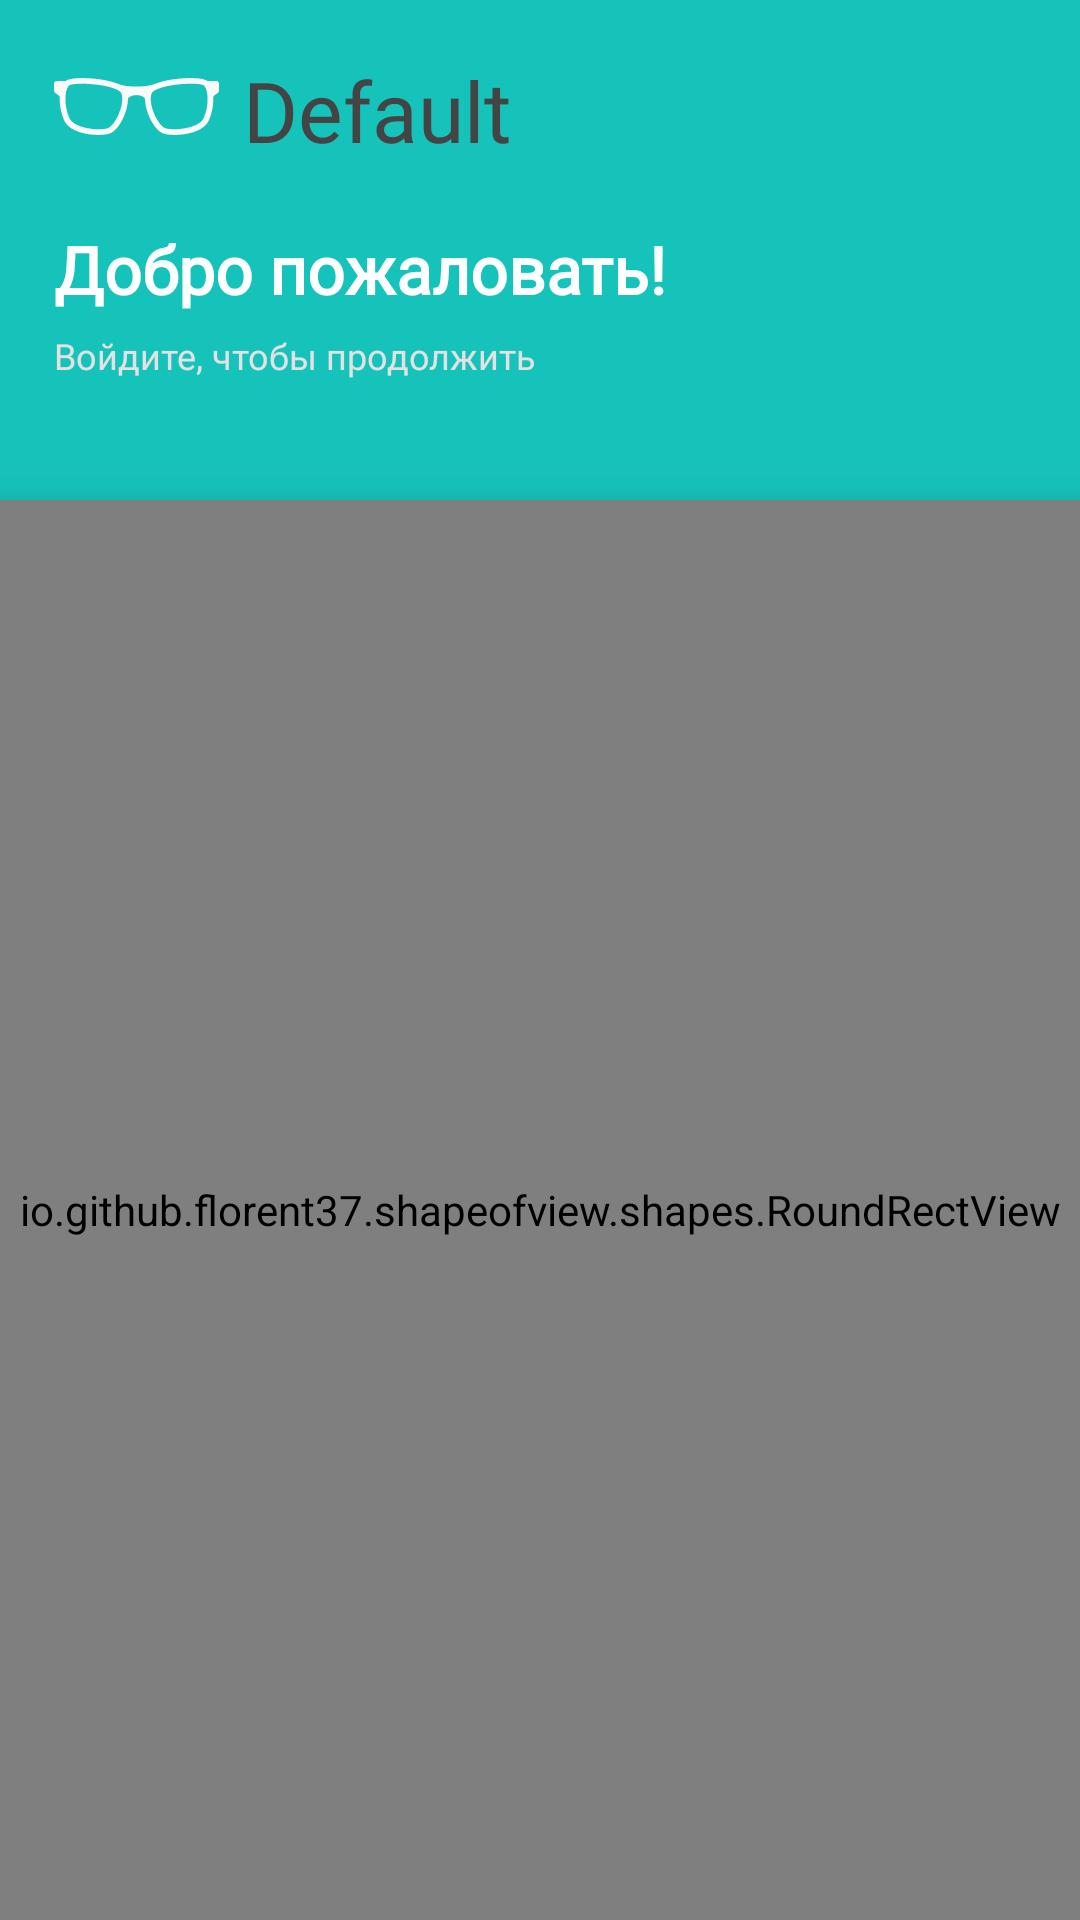

This screen was rendered from an Android layout file. Write that file and the resources it references.
<!-- AndroidManifest.xml: application theme Theme.OpticsClientsApp -->
<!-- res/layout/fragment_sign_in.xml -->
<?xml version="1.0" encoding="utf-8"?>
<androidx.constraintlayout.widget.ConstraintLayout xmlns:android="http://schemas.android.com/apk/res/android"
    xmlns:app="http://schemas.android.com/apk/res-auto"
    xmlns:tools="http://schemas.android.com/tools"
    android:layout_width="match_parent"
    android:layout_height="match_parent"
    android:background="@color/toolbar_color"
    tools:context=".fragments.auth.SignInFragment">


    <ImageView
        android:id="@+id/iv_logo"
        android:layout_width="55dp"
        android:layout_height="55dp"
        android:layout_marginStart="18dp"
        android:layout_marginTop="8dp"
        android:src="@drawable/ic_glasses"
        app:layout_constraintStart_toStartOf="parent"
        app:layout_constraintTop_toTopOf="parent" />

    <TextView
        android:id="@+id/tv_logo_title"
        android:layout_width="wrap_content"
        android:layout_height="wrap_content"
        android:layout_marginStart="8dp"
        android:fontFamily="@font/lobster_regular"
        android:text="Default"
        android:textColor="#444444"
        android:textSize="28sp"
        android:layout_marginTop="2dp"
        app:layout_constraintBottom_toBottomOf="@id/iv_logo"
        app:layout_constraintStart_toEndOf="@id/iv_logo"
        app:layout_constraintTop_toTopOf="@id/iv_logo" />

    <TextView
        android:id="@+id/tv_title"
        android:layout_width="wrap_content"
        android:layout_height="wrap_content"
        android:layout_marginTop="12dp"
        android:fontFamily="@font/merriweather_regular"
        android:text="Добро пожаловать!"
        android:textColor="#FFFFFF"
        android:textSize="22sp"
        android:textStyle="bold"
        app:layout_constraintStart_toStartOf="@id/iv_logo"
        app:layout_constraintTop_toBottomOf="@id/iv_logo" />

    <TextView
        android:id="@+id/tv_fullname"
        android:layout_width="wrap_content"
        android:layout_height="wrap_content"
        android:layout_marginTop="6dp"
        android:fontFamily="@font/merriweather_regular"
        android:text="Войдите, чтобы продолжить"
        android:textColor="#E3E1E1"
        android:textSize="12sp"
        app:layout_constraintStart_toStartOf="@id/iv_logo"
        app:layout_constraintTop_toBottomOf="@+id/tv_title" />


    <io.github.florent37.shapeofview.shapes.RoundRectView
        android:id="@+id/roundView"
        android:layout_width="match_parent"
        android:layout_height="0dp"
        android:layout_marginTop="40dp"
        android:elevation="12dp"
        app:layout_constraintBottom_toBottomOf="parent"
        app:layout_constraintTop_toBottomOf="@+id/tv_fullname"
        app:layout_constraintVertical_bias="1"
        app:shape_roundRect_topLeftRadius="28dp"
        app:shape_roundRect_topRightRadius="28dp">

        <androidx.constraintlayout.widget.ConstraintLayout
            android:layout_width="match_parent"
            android:layout_height="match_parent"
            android:background="#F7FAFE">







            <TextView
                android:id="@+id/tv_login"
                android:layout_width="wrap_content"
                android:layout_height="wrap_content"
                android:layout_marginTop="32dp"
                android:fontFamily="@font/merriweather_regular"
                android:text="Логин"
                android:textSize="18sp"
                android:textStyle="bold"
                app:layout_constraintStart_toStartOf="@id/et_login"
                app:layout_constraintTop_toTopOf="parent" />

            <EditText
                android:id="@+id/et_login"
                android:layout_width="match_parent"
                android:layout_height="wrap_content"
                android:layout_marginStart="24dp"
                android:layout_marginTop="6dp"
                android:layout_marginEnd="24dp"
                android:background="@drawable/custom_input_style"
                android:drawableStart="@drawable/ic_user"
                android:drawablePadding="8dp"
                android:fontFamily="@font/merriweather_regular"
                android:hint="Введите ваш логин..."
                android:inputType="text"
                android:textColor="#444444"
                android:padding="12dp"
                android:textSize="16sp"
                app:layout_constraintTop_toBottomOf="@id/tv_login" />


            <TextView
                android:id="@+id/tv_password"
                android:layout_width="wrap_content"
                android:layout_height="wrap_content"
                android:layout_marginTop="24dp"
                android:fontFamily="@font/merriweather_regular"
                android:text="Пароль"
                android:textSize="18sp"
                android:textStyle="bold"
                app:layout_constraintStart_toStartOf="@id/et_login"
                app:layout_constraintTop_toBottomOf="@id/et_login" />

            <EditText
                android:id="@+id/et_password"
                android:layout_width="match_parent"
                android:layout_height="wrap_content"
                android:layout_marginStart="24dp"
                android:layout_marginTop="6dp"
                android:layout_marginEnd="24dp"
                android:background="@drawable/custom_input_style"
                android:drawableStart="@drawable/ic_lock"
                android:drawablePadding="8dp"
                android:fontFamily="@font/merriweather_regular"
                android:hint="Введите ваш пароль..."
                android:inputType="textPassword"
                android:padding="12dp"
                android:textColor="#444444"
                android:textSize="16sp"
                app:layout_constraintTop_toBottomOf="@id/tv_password" />


            <Button
                android:id="@+id/btn_sign_in"
                android:layout_width="0dp"
                android:layout_height="wrap_content"
                android:layout_margin="40dp"
                android:background="@drawable/custom_button_style"
                android:fontFamily="@font/merriweather_regular"
                android:paddingTop="8dp"
                android:paddingBottom="8dp"
                android:text="Войти"
                android:textAllCaps="false"
                android:textColor="#F7FAFE"
                android:textSize="18sp"
                app:layout_constraintBottom_toBottomOf="parent"
                app:layout_constraintEnd_toEndOf="parent"
                app:layout_constraintStart_toStartOf="parent"
                app:layout_constraintTop_toBottomOf="@id/et_password"
                app:layout_constraintVertical_bias="0.7"
                app:layout_constraintWidth_percent="0.5" />

        </androidx.constraintlayout.widget.ConstraintLayout>
    </io.github.florent37.shapeofview.shapes.RoundRectView>


</androidx.constraintlayout.widget.ConstraintLayout>
<!-- resources referenced by this layout -->
<resources>
  <color name="toolbar_color">#16C3BB</color>
  <!-- drawable custom_button_style (drawable) -->
  <?xml version="1.0" encoding="utf-8"?>
  <selector xmlns:android="http://schemas.android.com/apk/res/android">
      <item android:state_pressed="false">
          <shape android:shape="rectangle">
              <corners android:radius="53dp" />
              <solid android:color="@color/toolbar_color" />
          </shape>
      </item>
  
      <item android:state_pressed="true">
          <shape android:shape="rectangle">
              <corners android:radius="53dp" />
              <solid android:color="#13A59E" />
          </shape>
      </item>
  
  </selector>
  <!-- drawable custom_input_style (drawable) -->
  <?xml version="1.0" encoding="utf-8"?>
  <selector xmlns:android="http://schemas.android.com/apk/res/android">
  
      <item android:state_enabled="true" android:state_focused="true">
          <shape android:shape="rectangle">
              <solid android:color="@color/input_color"/>
              <corners android:radius="18dp"/>
  
              <stroke android:color="@color/input_stroke_enabled" android:width="1dp"/>
          </shape>
      </item>
  
      <item android:state_enabled="true">
          <shape android:shape="rectangle">
              <solid android:color="@color/input_color"/>
              <corners android:radius="18dp"/>
              <stroke android:color="@color/input_stroke" android:width="1dp"/>
          </shape>
      </item>
  </selector>
  <!-- drawable ic_lock (drawable) -->
  <vector xmlns:android="http://schemas.android.com/apk/res/android"
      android:width="20dp"
      android:height="20dp"
      android:viewportWidth="32"
      android:viewportHeight="32">
      <path
          android:fillColor="#306060"
          android:fillType="evenOdd"
          android:pathData="M16,21.9146L16,24.509C16,24.7802 16.2319,25 16.5,25C16.7761,25 17,24.7721 17,24.509L17,21.9146C17.5826,21.7087 18,21.1531 18,20.5C18,19.6716 17.3284,19 16.5,19C15.6716,19 15,19.6716 15,20.5C15,21.1531 15.4174,21.7087 16,21.9146L16,21.9146ZM9,14L9,10.4992C9,6.3567 12.3579,3 16.5,3C20.6337,3 24,6.3575 24,10.4992L24,14C25.6591,14.0047 27,15.3503 27,17.0095L27,22C27,26.4093 23.4187,30 19.0009,30L13.9991,30C9.5862,30 6,26.4183 6,22L6,17.0095C6,15.3396 7.3423,14.0047 9,14L9,14L9,14ZM12,14L12,10.5009C12,8.0092 14.0147,6 16.5,6C18.9802,6 21,8.0151 21,10.5009L21,14L12,14L12,14L12,14Z"
          android:strokeWidth="1"
          android:strokeColor="#00000000" />
  </vector>
  <style name="Theme.OpticsClientsApp" parent="Theme.AppCompat.Light.NoActionBar">
          
          <item name="colorPrimary">#00786D</item>
          <item name="colorPrimaryVariant">#00786D</item>
          <item name="colorOnPrimary">@color/white</item>
          
          <item name="colorSecondary">@color/teal_200</item>
          <item name="colorSecondaryVariant">@color/teal_700</item>
          <item name="colorOnSecondary">@color/black</item>
          
          <item name="android:statusBarColor" tools:targetApi="l">?attr/colorPrimaryVariant</item>
          
  
      </style>
  <color name="input_color">#F7FAFE</color>
  <color name="input_stroke_enabled">#3A8181</color>
  <color name="input_stroke">#D5D3D4</color>
  <color name="white">#FFFFFFFF</color>
  <color name="teal_200">#FF03DAC5</color>
  <color name="teal_700">#FF018786</color>
  <color name="black">#FF000000</color>
</resources>
